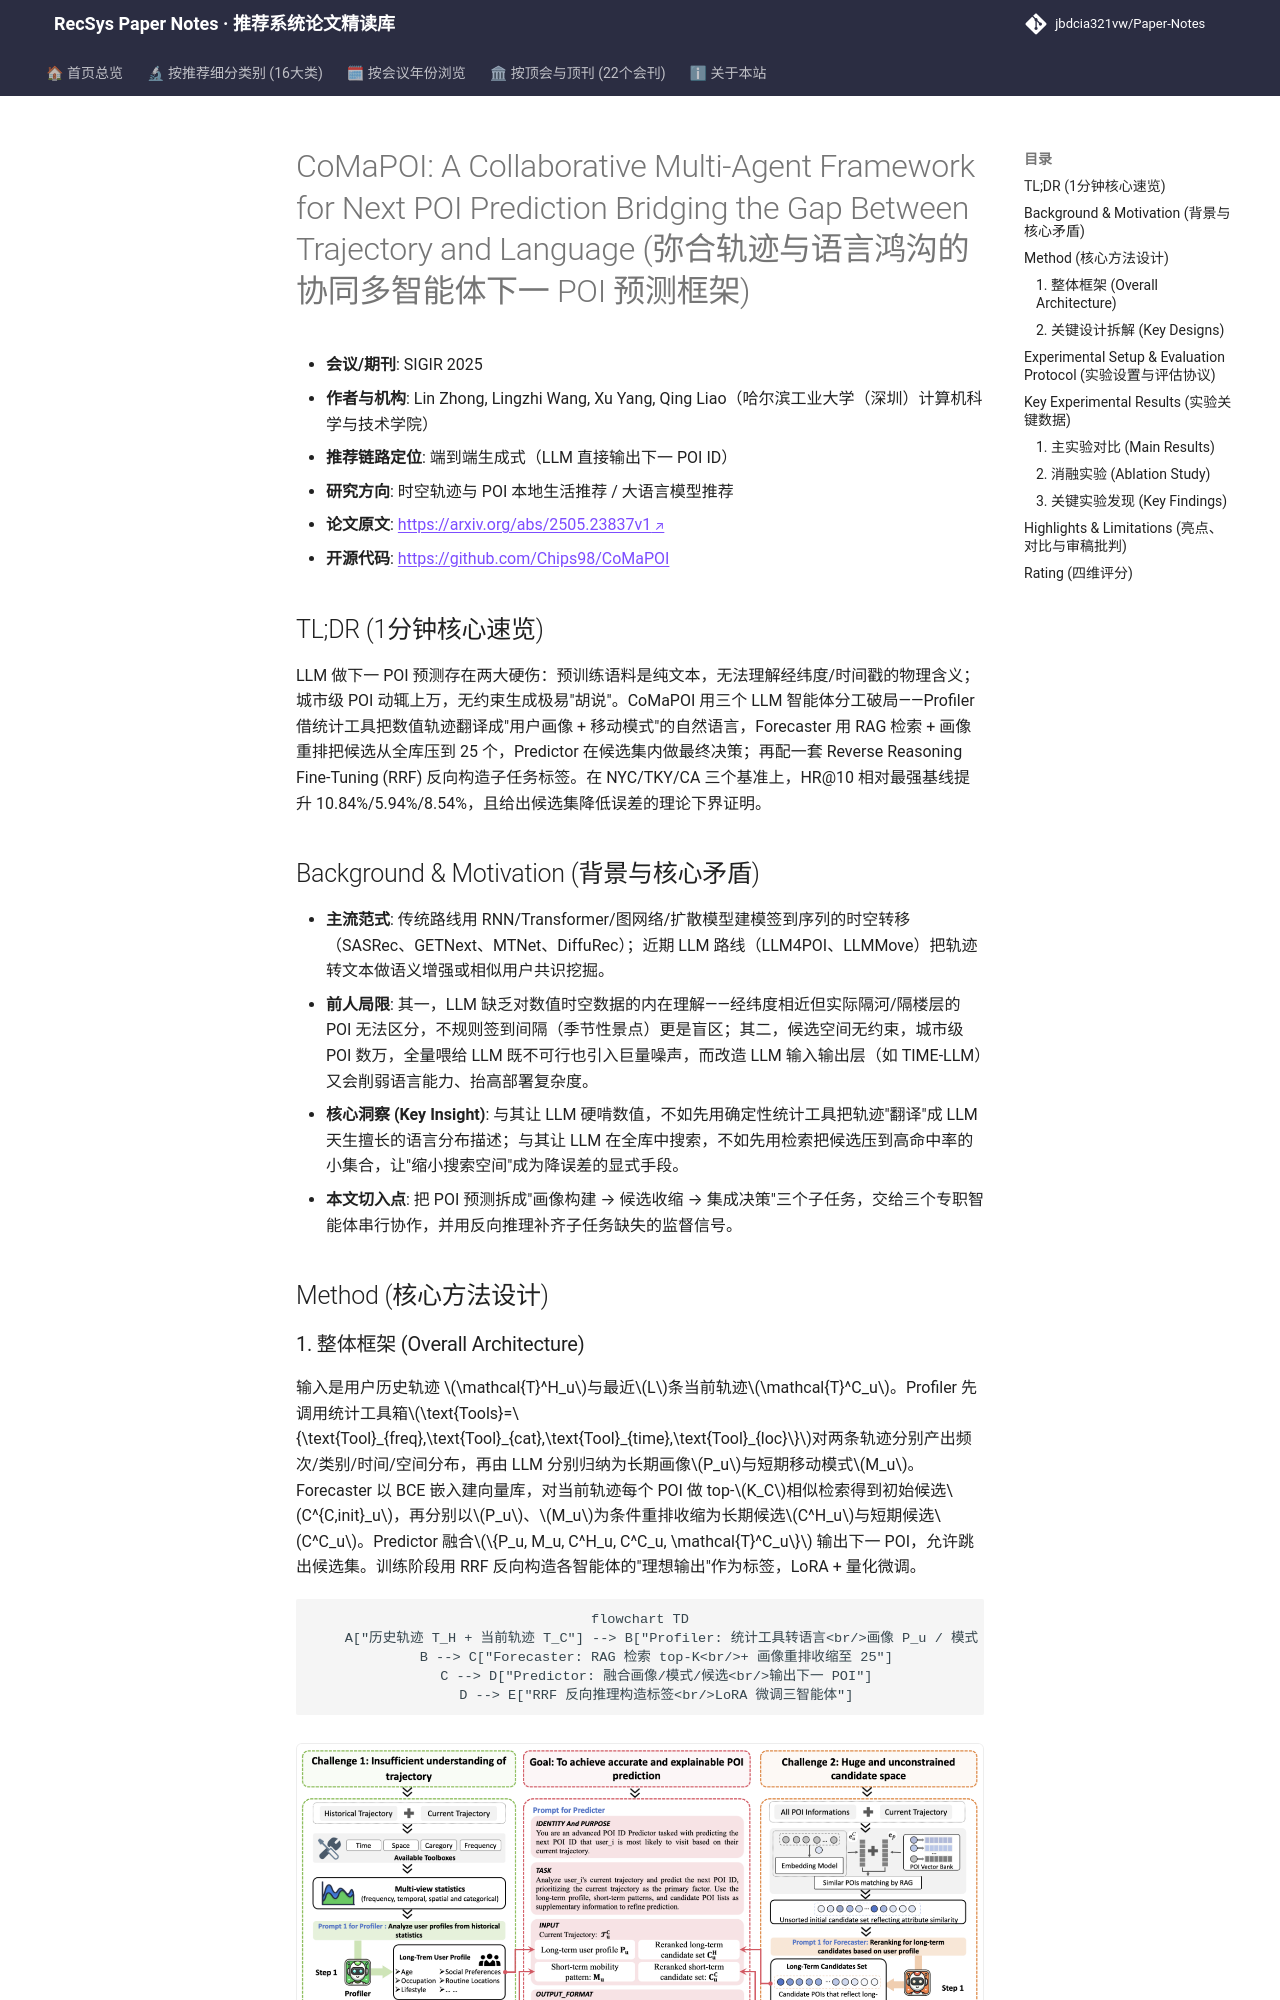

repository: jbdcia321vw/Paper-Notes · page: venues/SIGIR/2025/poi_spatiotemporal_rec/comapoi_a_collaborative_multi_agent_framework_for_next_poi_prediction_bridg/index.html · generator: mkdocs

---
title: "[Paper Note] CoMaPOI: A Collaborative Multi-Agent Framework for Next POI Prediction Bridging the Gap Between Trajectory and Language"
description: "[SIGIR 2025][时空轨迹与POI推荐] 用 Profiler/Forecaster/Predictor 三智能体把数值轨迹转语言画像、动态收缩候选集并反向推理微调，三数据集全指标提升 4%–12%。"
tags:
  - SIGIR 2025
  - 时空轨迹与POI推荐
  - 生成式端到端
  - 多智能体协作
  - 候选空间收缩
  - 反向推理微调
date: 2026-11-14
venue: SIGIR
year: 2025
paper_url: "https://arxiv.org/abs/2505.23837"
code_url: "https://github.com/Chips98/CoMaPOI"
categories:
  - poi_spatiotemporal_rec
  - llm_rec
---

# CoMaPOI: A Collaborative Multi-Agent Framework for Next POI Prediction Bridging the Gap Between Trajectory and Language (弥合轨迹与语言鸿沟的协同多智能体下一 POI 预测框架)

- **会议/期刊**: SIGIR 2025
- **作者与机构**: Lin Zhong, Lingzhi Wang, Xu Yang, Qing Liao（哈尔滨工业大学（深圳）计算机科学与技术学院）
- **推荐链路定位**: 端到端生成式（LLM 直接输出下一 POI ID）
- **研究方向**: 时空轨迹与 POI 本地生活推荐 / 大语言模型推荐
- **论文原文**: [https://arxiv.org/abs/2505.23837v1](https://arxiv.org/abs/2505.23837v1)
- **开源代码**: [https://github.com/Chips98/CoMaPOI](https://github.com/Chips98/CoMaPOI)

## TL;DR (1分钟核心速览)

LLM 做下一 POI 预测存在两大硬伤：预训练语料是纯文本，无法理解经纬度/时间戳的物理含义；城市级 POI 动辄上万，无约束生成极易"胡说"。CoMaPOI 用三个 LLM 智能体分工破局——Profiler 借统计工具把数值轨迹翻译成"用户画像 + 移动模式"的自然语言，Forecaster 用 RAG 检索 + 画像重排把候选从全库压到 25 个，Predictor 在候选集内做最终决策；再配一套 Reverse Reasoning Fine-Tuning (RRF) 反向构造子任务标签。在 NYC/TKY/CA 三个基准上，HR@10 相对最强基线提升 10.84%/5.94%/8.54%，且给出候选集降低误差的理论下界证明。

## Background & Motivation (背景与核心矛盾)

- **主流范式**: 传统路线用 RNN/Transformer/图网络/扩散模型建模签到序列的时空转移（SASRec、GETNext、MTNet、DiffuRec）；近期 LLM 路线（LLM4POI、LLMMove）把轨迹转文本做语义增强或相似用户共识挖掘。
- **前人局限**: 其一，LLM 缺乏对数值时空数据的内在理解——经纬度相近但实际隔河/隔楼层的 POI 无法区分，不规则签到间隔（季节性景点）更是盲区；其二，候选空间无约束，城市级 POI 数万，全量喂给 LLM 既不可行也引入巨量噪声，而改造 LLM 输入输出层（如 TIME-LLM）又会削弱语言能力、抬高部署复杂度。
- **核心洞察 (Key Insight)**: 与其让 LLM 硬啃数值，不如先用确定性统计工具把轨迹"翻译"成 LLM 天生擅长的语言分布描述；与其让 LLM 在全库中搜索，不如先用检索把候选压到高命中率的小集合，让"缩小搜索空间"成为降误差的显式手段。
- **本文切入点**: 把 POI 预测拆成"画像构建 → 候选收缩 → 集成决策"三个子任务，交给三个专职智能体串行协作，并用反向推理补齐子任务缺失的监督信号。

## Method (核心方法设计)
